Run: headless pygame with SDL's dummy video driver; simulated clock (each Clock.tick advances the game by its frame time, no real sleeping); random seed 0; keys injected as events and as key.get_pressed() state; no mouse input.
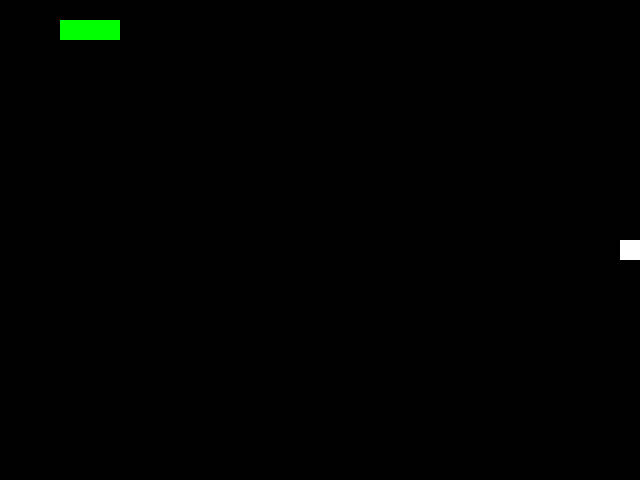
Frame 1 of 4 · flips 1–60 · no input
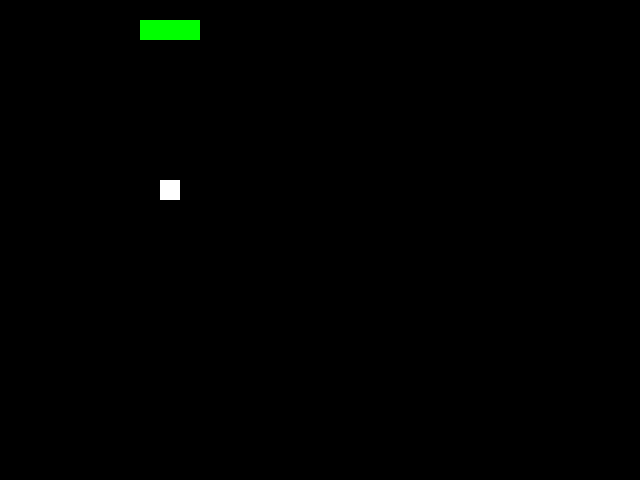
Frame 2 of 4 · flips 61–180 · tapped SPACE, RETURN · held RIGHT (→), D
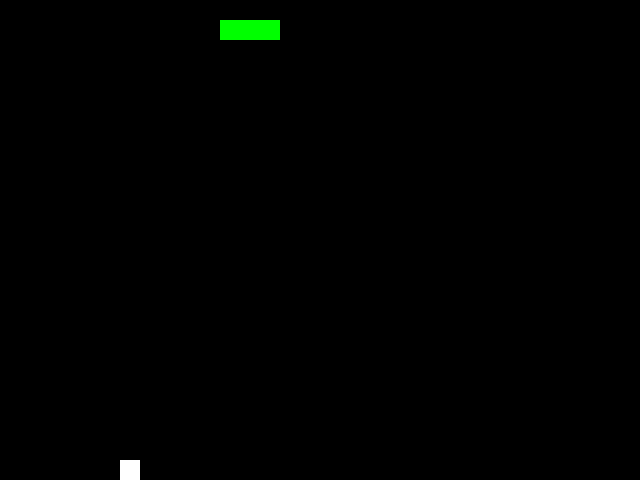
Frame 3 of 4 · flips 181–300 · held DOWN (↓), S
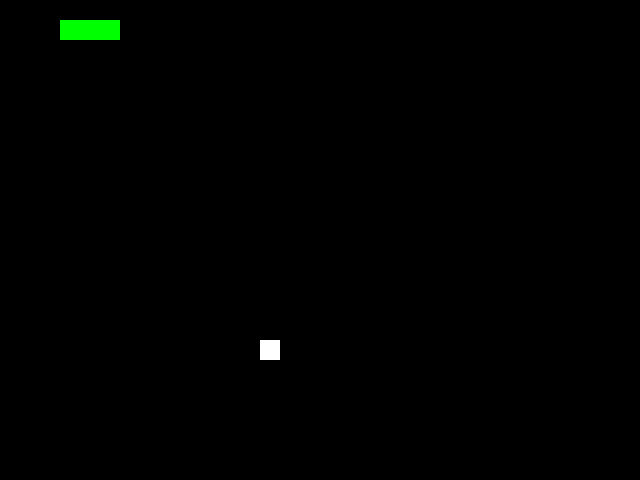
Frame 4 of 4 · flips 301–420 · held LEFT (←), A, UP (↑), W

The pygame program that drew these frames:

import pygame
import sys
import random

# Initialisation de Pygame
pygame.init()

# Dimensions de l'écran
largeur, hauteur = 640, 480
taille_case = 20

# Couleurs
noir = (0, 0, 0)
blanc = (255, 255, 255)
vert = (0, 255, 0)

# Création de l'écran
ecran = pygame.display.set_mode((largeur, hauteur))
pygame.display.set_caption("Snake")

# Fonction pour afficher le message de fin de jeu
def message_fin(texte):
    police = pygame.font.Font(None, 36)
    texte_surface = police.render(texte, True, blanc)
    texte_rect = texte_surface.get_rect()
    texte_rect.center = (largeur // 2, hauteur // 2)
    ecran.blit(texte_surface, texte_rect)
    pygame.display.flip()
    pygame.time.wait(2000)

# Fonction principale du jeu
def jouer():
    # Initialisation du serpent
    serpent = [(3, 1), (3, 2), (3, 3)]
    direction = (1, 0)

    # Position initiale de la pomme
    pomme = (random.randint(0, (largeur // taille_case) - 1), random.randint(0, (hauteur // taille_case) - 1))

    while True:
        for event in pygame.event.get():
            if event.type == pygame.QUIT:
                pygame.quit()
                sys.exit()
            elif event.type == pygame.KEYDOWN:
                if event.key == pygame.K_UP:
                    direction = (0, -1)
                elif event.key == pygame.K_DOWN:
                    direction = (0, 1)
                elif event.key == pygame.K_LEFT:
                    direction = (-1, 0)
                elif event.key == pygame.K_RIGHT:
                    direction = (1, 0)

        # Déplacer le serpent
        tête = (serpent[0][0] + direction[0], serpent[0][1] + direction[1])
        serpent.insert(0, tête)

        # Vérifier si le serpent mange la pomme
        if serpent[0] == pomme:
            pomme = (random.randint(0, (largeur // taille_case) - 1), random.randint(0, (hauteur // taille_case) - 1))
        else:
            serpent.pop()

        # Vérifier si le serpent a perdu
        if (serpent[0][0] < 0 or serpent[0][0] >= largeur // taille_case or
                serpent[0][1] < 0 or serpent[0][1] >= hauteur // taille_case or
                serpent[0] in serpent[1:]):
            message_fin("Game Over")
            jouer()

        # Effacer l'écran
        ecran.fill(noir)

        # Dessiner le serpent
        for segment in serpent:
            pygame.draw.rect(ecran, vert, (segment[0] * taille_case, segment[1] * taille_case, taille_case, taille_case))

        # Dessiner la pomme
        pygame.draw.rect(ecran, blanc, (pomme[0] * taille_case, pomme[1] * taille_case, taille_case, taille_case))

        # Mettre à jour l'écran
        pygame.display.flip()

        # Contrôler la vitesse du jeu
        pygame.time.Clock().tick(10)

# Lancer le jeu
jouer()
